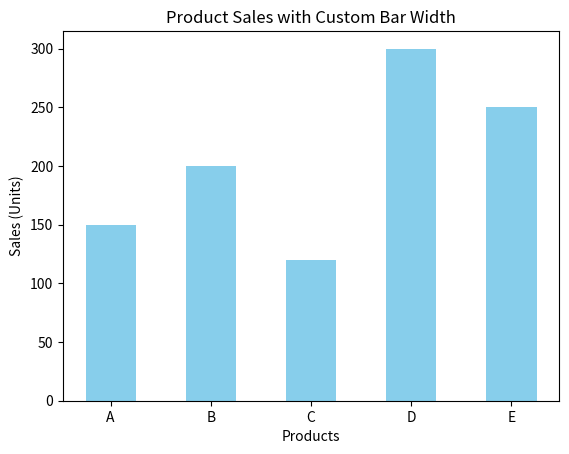

The matplotlib source for this figure:
import matplotlib.pyplot as plt

products = ["A", "B", "C", "D", "E"]
sales = [150, 200, 120, 300, 250]


plt.bar(products, sales, color='skyblue', width=0.5)  # try 0.3 or 0.8 to see the difference

plt.title("Product Sales with Custom Bar Width")
plt.xlabel("Products")
plt.ylabel("Sales (Units)")
plt.show()
